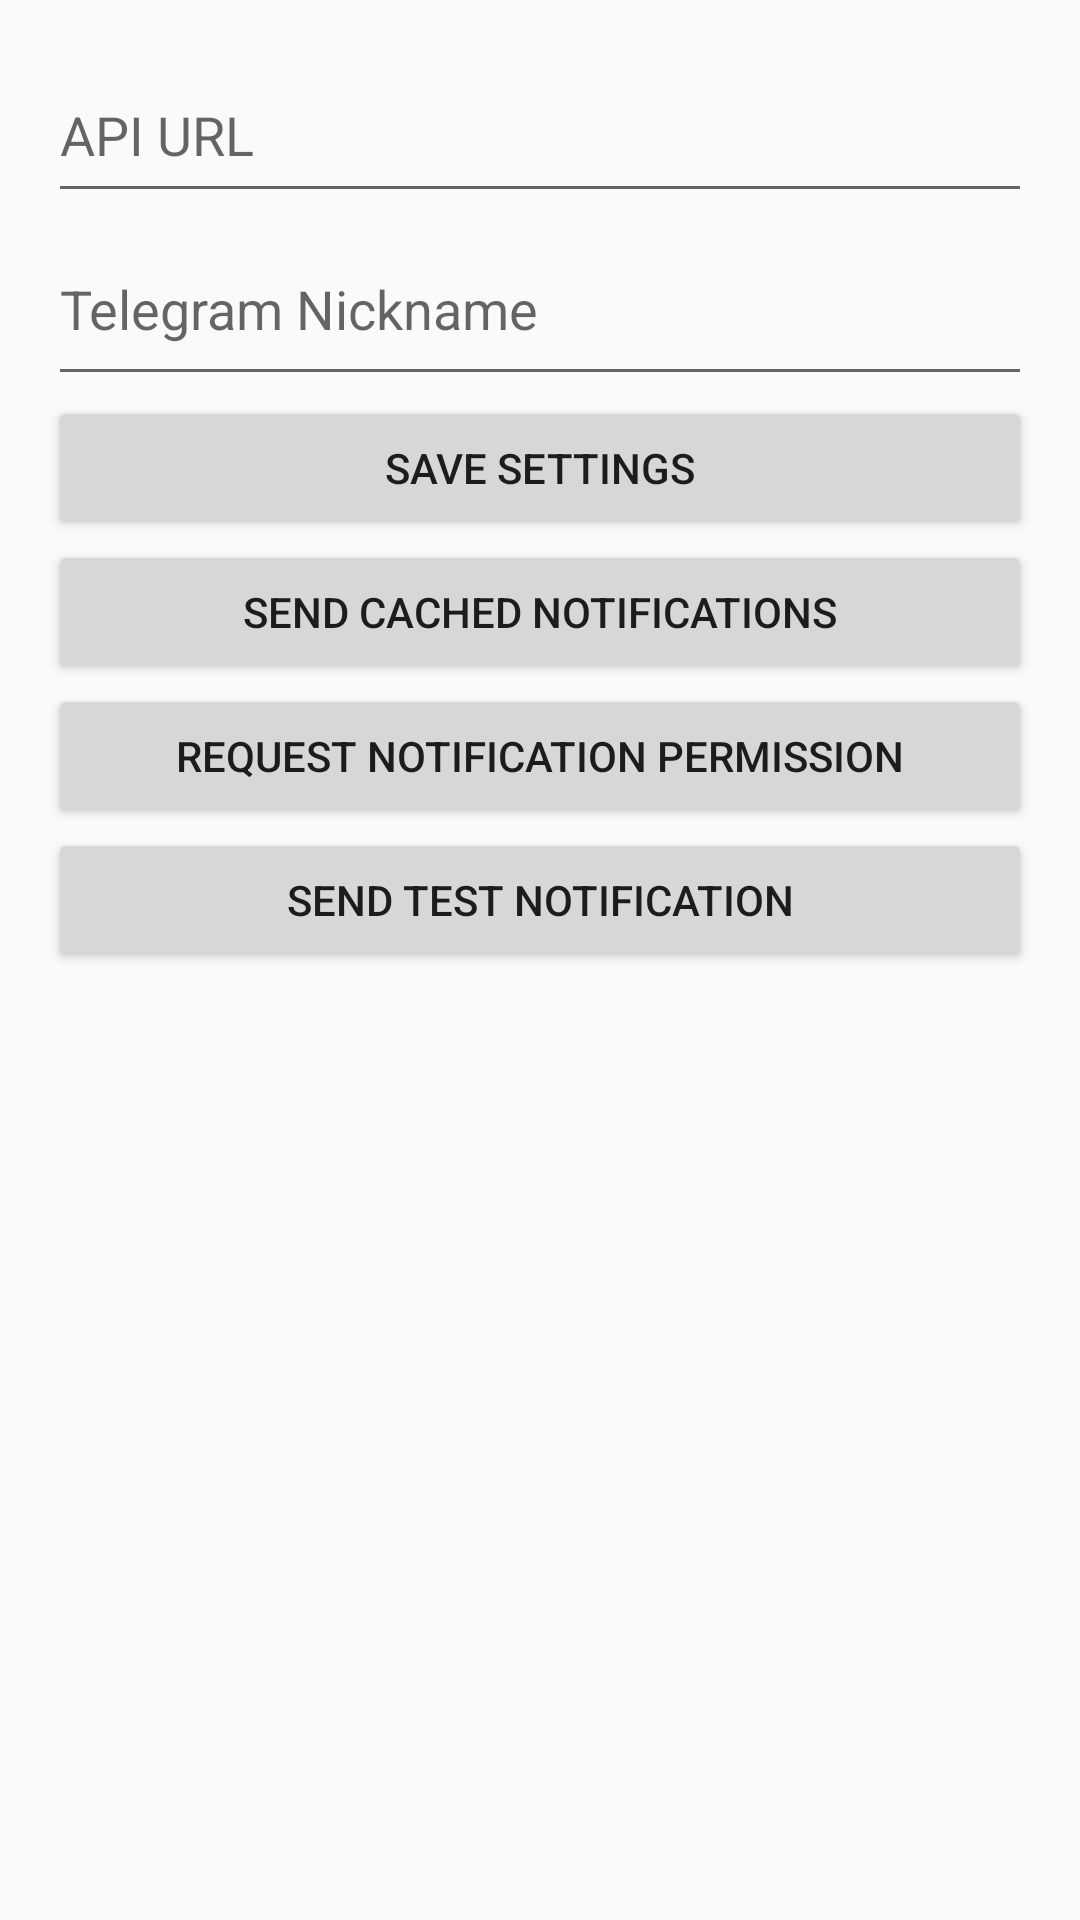

This screen was rendered from an Android layout file. Write that file and the resources it references.
<!-- AndroidManifest.xml: application theme AppTheme -->
<!-- res/layout/activity_main.xml -->
<?xml version="1.0" encoding="utf-8"?>
<LinearLayout xmlns:android="http://schemas.android.com/apk/res/android"
    android:layout_width="match_parent"
    android:layout_height="match_parent"
    android:orientation="vertical"
    android:padding="16dp">

    <EditText
        android:id="@+id/api_url"
        android:layout_width="match_parent"
        android:layout_height="55dp"
        android:hint="API URL" />

    <EditText
        android:id="@+id/telegram_nick"
        android:layout_width="match_parent"
        android:layout_height="61dp"
        android:hint="Telegram Nickname" />

    <Button
        android:id="@+id/save_settings"
        android:layout_width="match_parent"
        android:layout_height="wrap_content"
        android:text="Save Settings" />

    <Button
        android:id="@+id/send_cached"
        android:layout_width="match_parent"
        android:layout_height="wrap_content"
        android:text="Send Cached Notifications" />

    <Button
        android:id="@+id/request_permission"
        android:layout_width="match_parent"
        android:layout_height="wrap_content"
        android:text="Request Notification Permission" />

<Button
    android:id="@+id/send_test_notification"
    android:layout_width="match_parent"
    android:layout_height="wrap_content"
    android:text="Send Test Notification" />

    <androidx.recyclerview.widget.RecyclerView
        android:id="@+id/recycler_view"
        android:layout_width="match_parent"
        android:layout_height="0dp"
        android:layout_weight="1" />
</LinearLayout>
<!-- resources referenced by this layout -->
<resources>
  <style name="AppTheme" parent="Theme.AppCompat.Light.DarkActionBar">
          
          <item name="colorPrimary">@color/colorPrimary</item>
          <item name="colorPrimaryDark">@color/colorPrimaryDark</item>
          <item name="colorAccent">@color/colorAccent</item>
          
      </style>
  <!-- not gathered from this repository: default colours our renderer supplied (Android Studio template values) -->
  <color name="colorPrimary">#FF6200EE</color>
  <color name="colorPrimaryDark">#FF3700B3</color>
  <color name="colorAccent">#FF03DAC5</color>
</resources>
